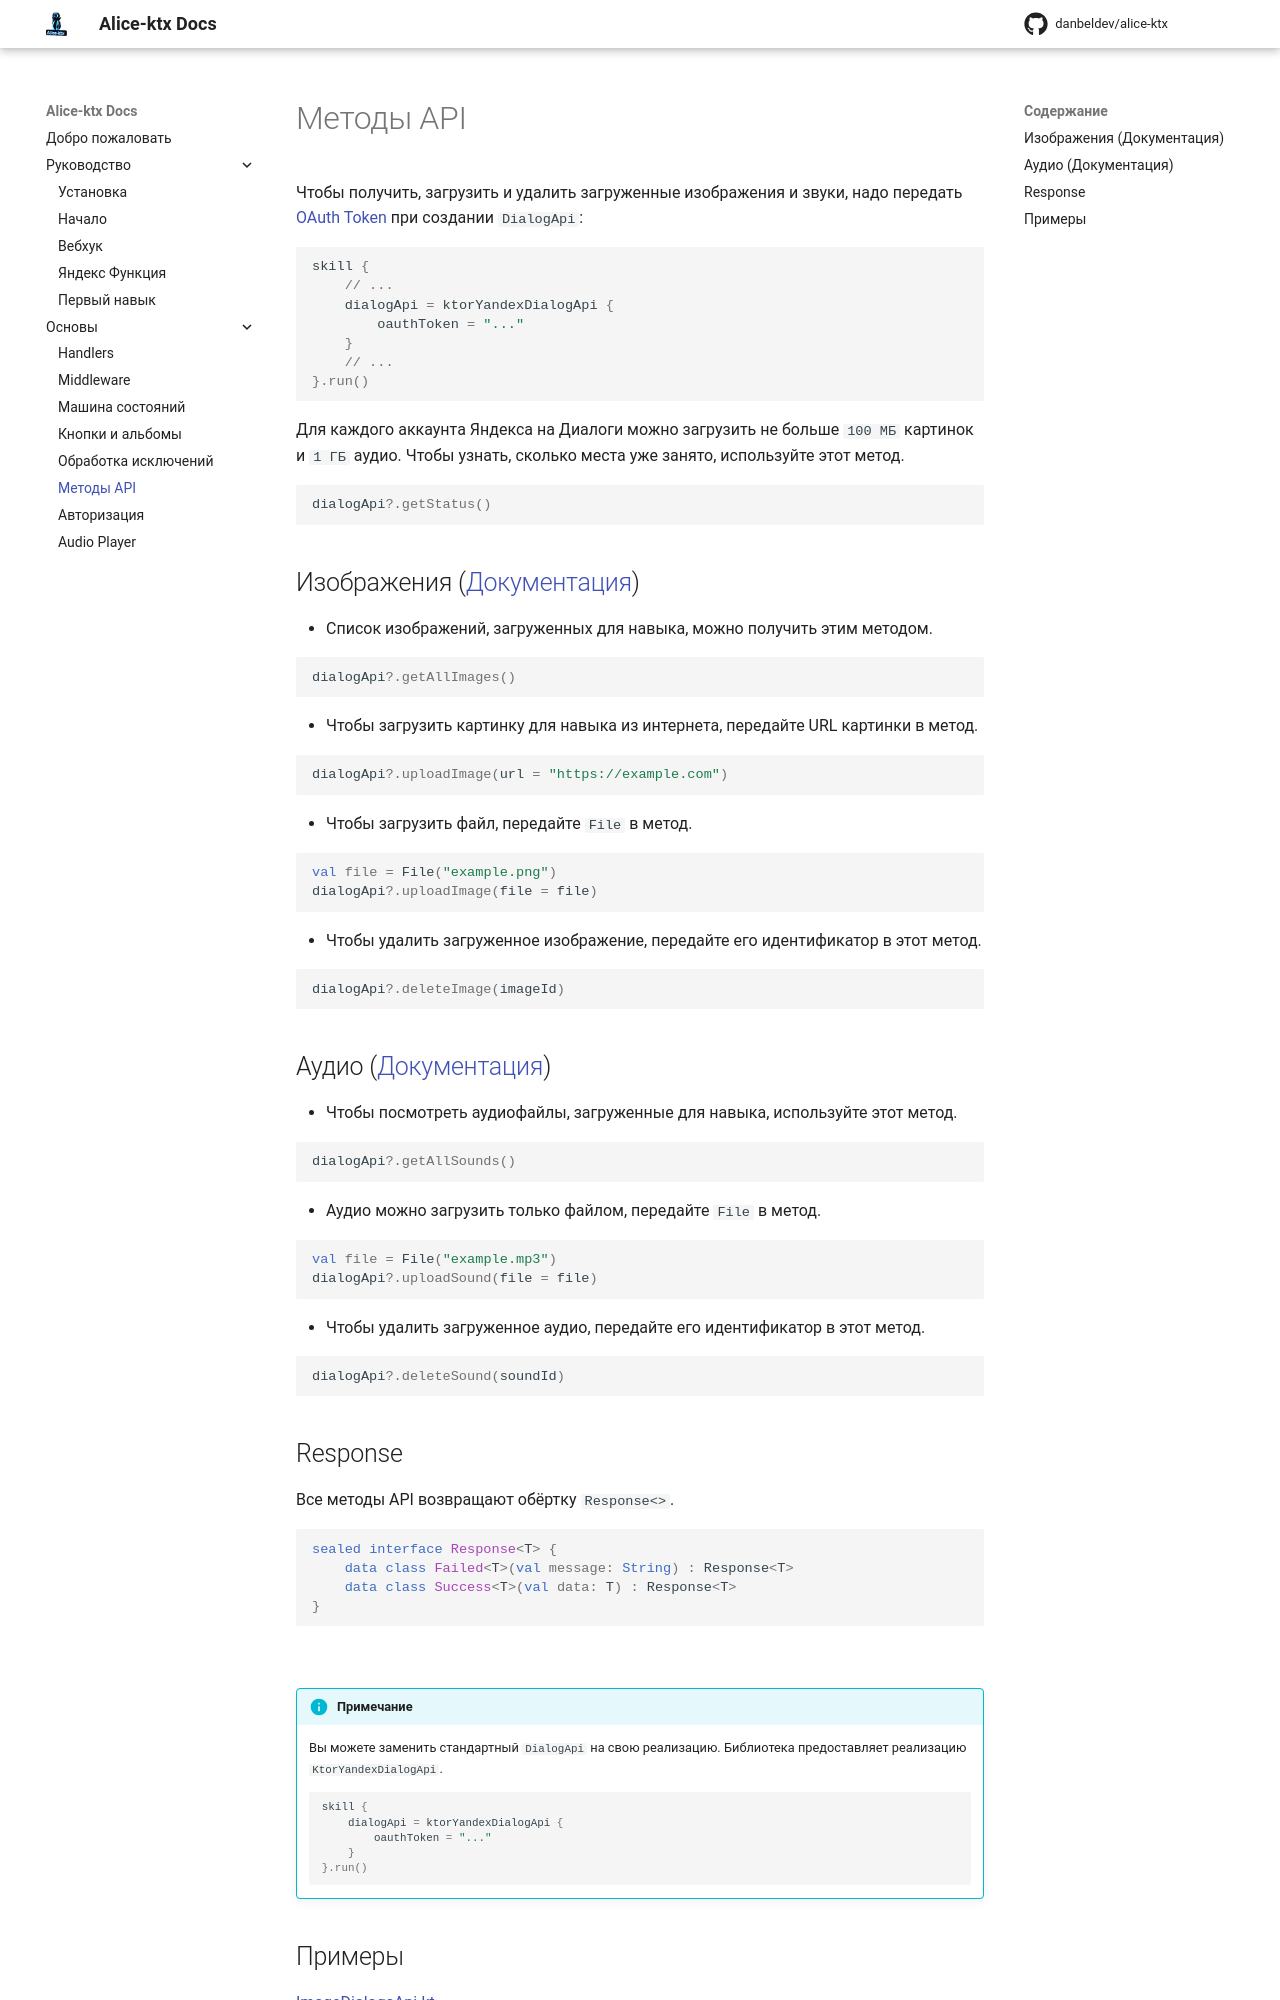

repository: danbeldev/alice-ktx · page: api-methods/index.html · generator: mkdocs

# Методы API

Чтобы получить, загрузить и удалить загруженные изображения и звуки,
надо передать [OAuth Token](https://yandex.ru/dev/direct/doc/start/token.html) при создании `DialogApi`:

```kotlin
skill {
    // ...
    dialogApi = ktorYandexDialogApi {
        oauthToken = "..."
    }
    // ...
}.run()
```

Для каждого аккаунта Яндекса на Диалоги можно загрузить не больше `100 МБ` картинок и `1 ГБ` аудио.
Чтобы узнать, сколько места уже занято, используйте этот метод.

```kotlin
dialogApi?.getStatus()
```

## Изображения ([Документация](https://yandex.ru/dev/dialogs/alice/doc/ru/resource-upload#http-images-load__quota))

- Список изображений, загруженных для навыка, можно получить этим методом.

```kotlin
dialogApi?.getAllImages()
```

- Чтобы загрузить картинку для навыка из интернета, передайте URL картинки в метод.

```kotlin
dialogApi?.uploadImage(url = "https://example.com")
```

- Чтобы загрузить файл, передайте `File` в метод.

```kotlin
val file = File("example.png")
dialogApi?.uploadImage(file = file)
```

- Чтобы удалить загруженное изображение, передайте его идентификатор в этот метод.

```kotlin
dialogApi?.deleteImage(imageId)
```

## Аудио ([Документация](https://yandex.ru/dev/dialogs/alice/doc/ru/resource-sounds-upload))

- Чтобы посмотреть аудиофайлы, загруженные для навыка, используйте этот метод.

```kotlin
dialogApi?.getAllSounds()
```

- Аудио можно загрузить только файлом, передайте `File` в метод.

```kotlin
val file = File("example.mp3")
dialogApi?.uploadSound(file = file)
```

- Чтобы удалить загруженное аудио, передайте его идентификатор в этот метод.

```kotlin
dialogApi?.deleteSound(soundId)
```

## Response

Все методы API возвращают обёртку `Response<>`.

```kotlin
sealed interface Response<T> {
    data class Failed<T>(val message: String) : Response<T>
    data class Success<T>(val data: T) : Response<T>
}
```

<br>

!!! info "Примечание"
    Вы можете заменить стандартный `DialogApi` на свою реализацию. Библиотека предоставляет реализацию `KtorYandexDialogApi`.

    ```kotlin
    skill {
        dialogApi = ktorYandexDialogApi {
            oauthToken = "..."
        }
    }.run()
    ```
